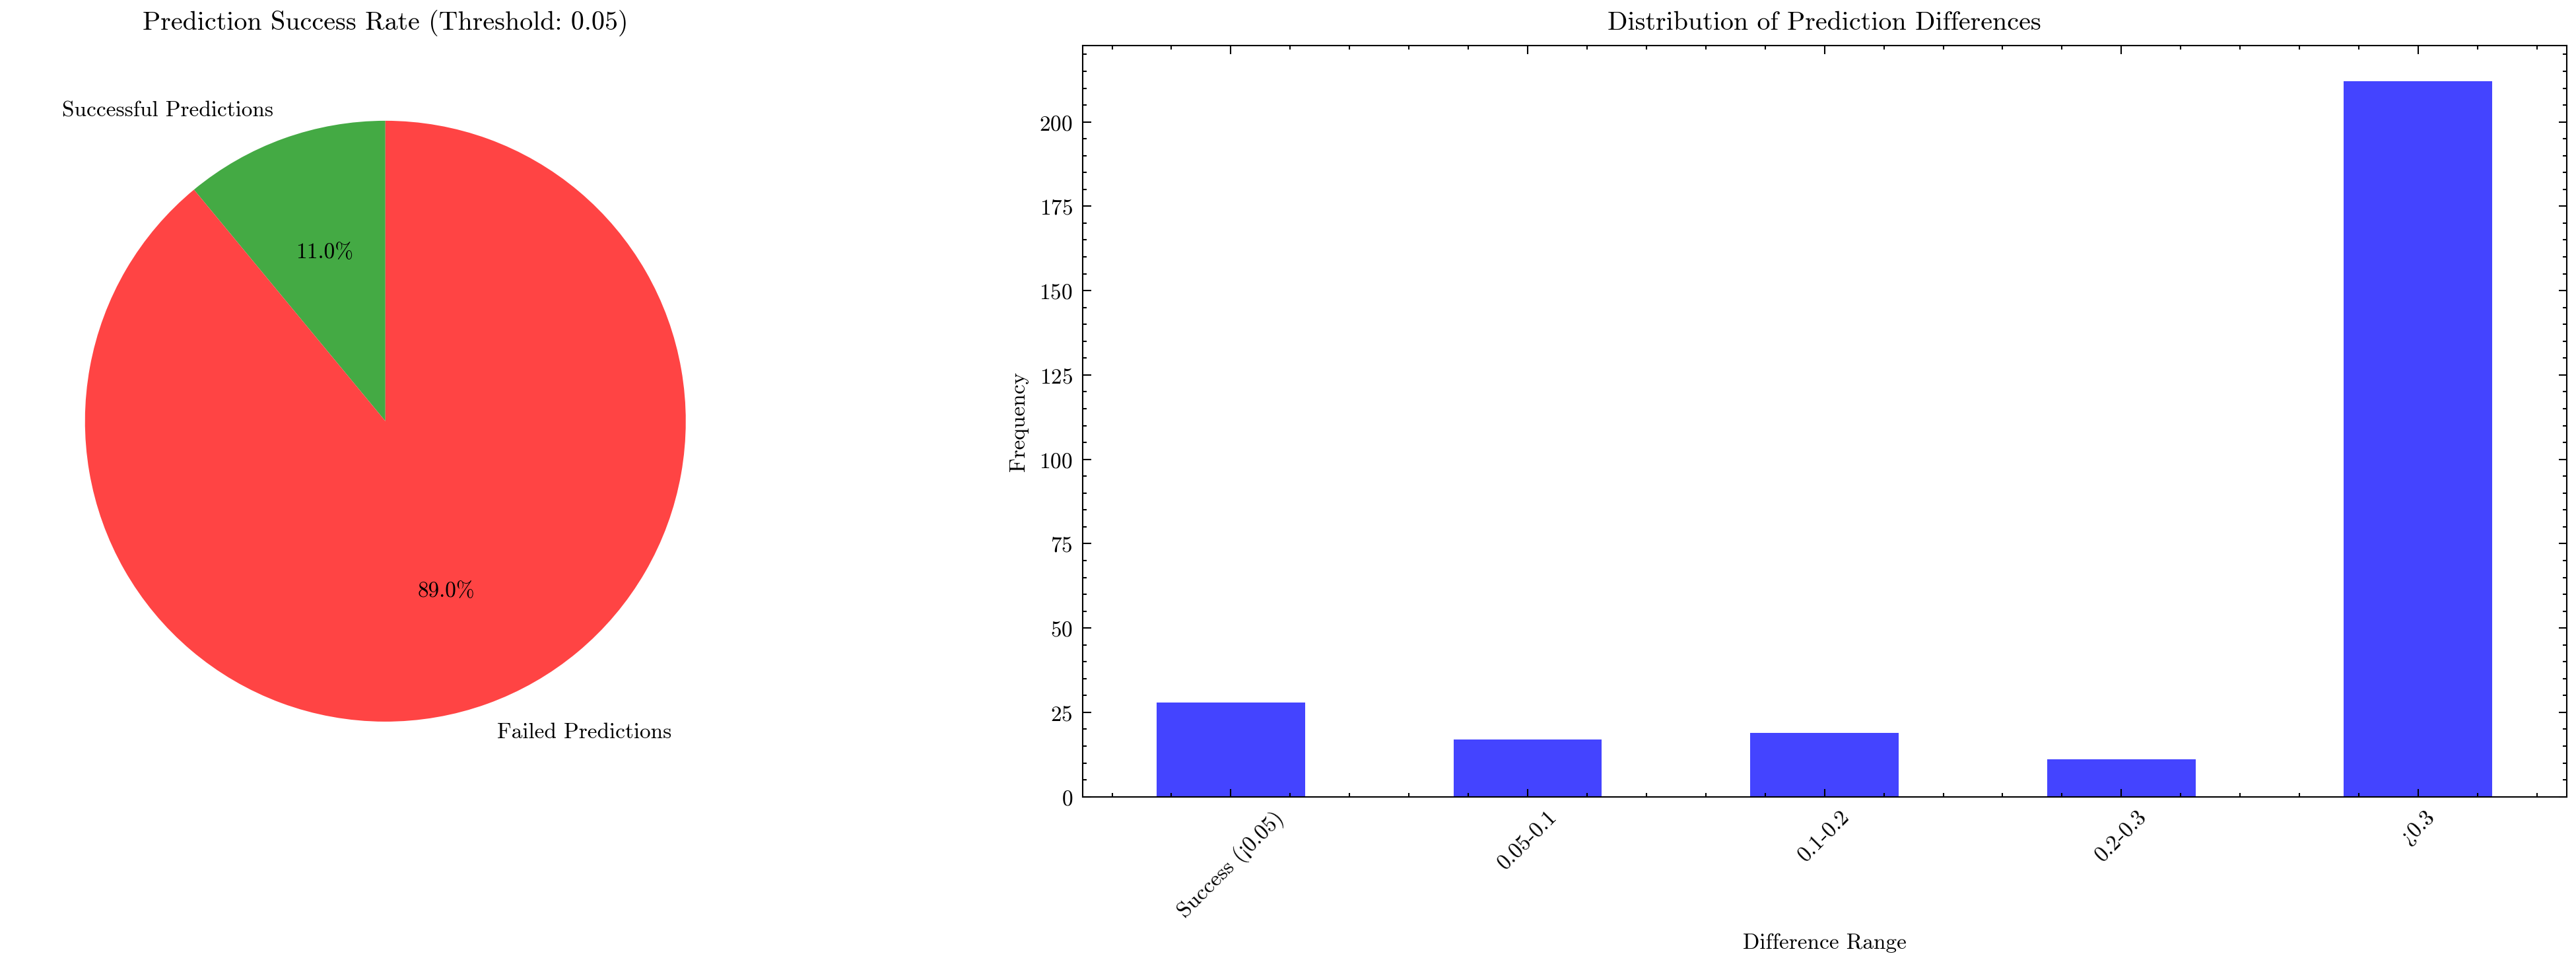

The data file committed next to this chart (first rows):
Category, Frequency, Percentage(%)
Successful Predictions, 32, 11
Failed Predictions, 259, 89
Total, 291, 100.0
